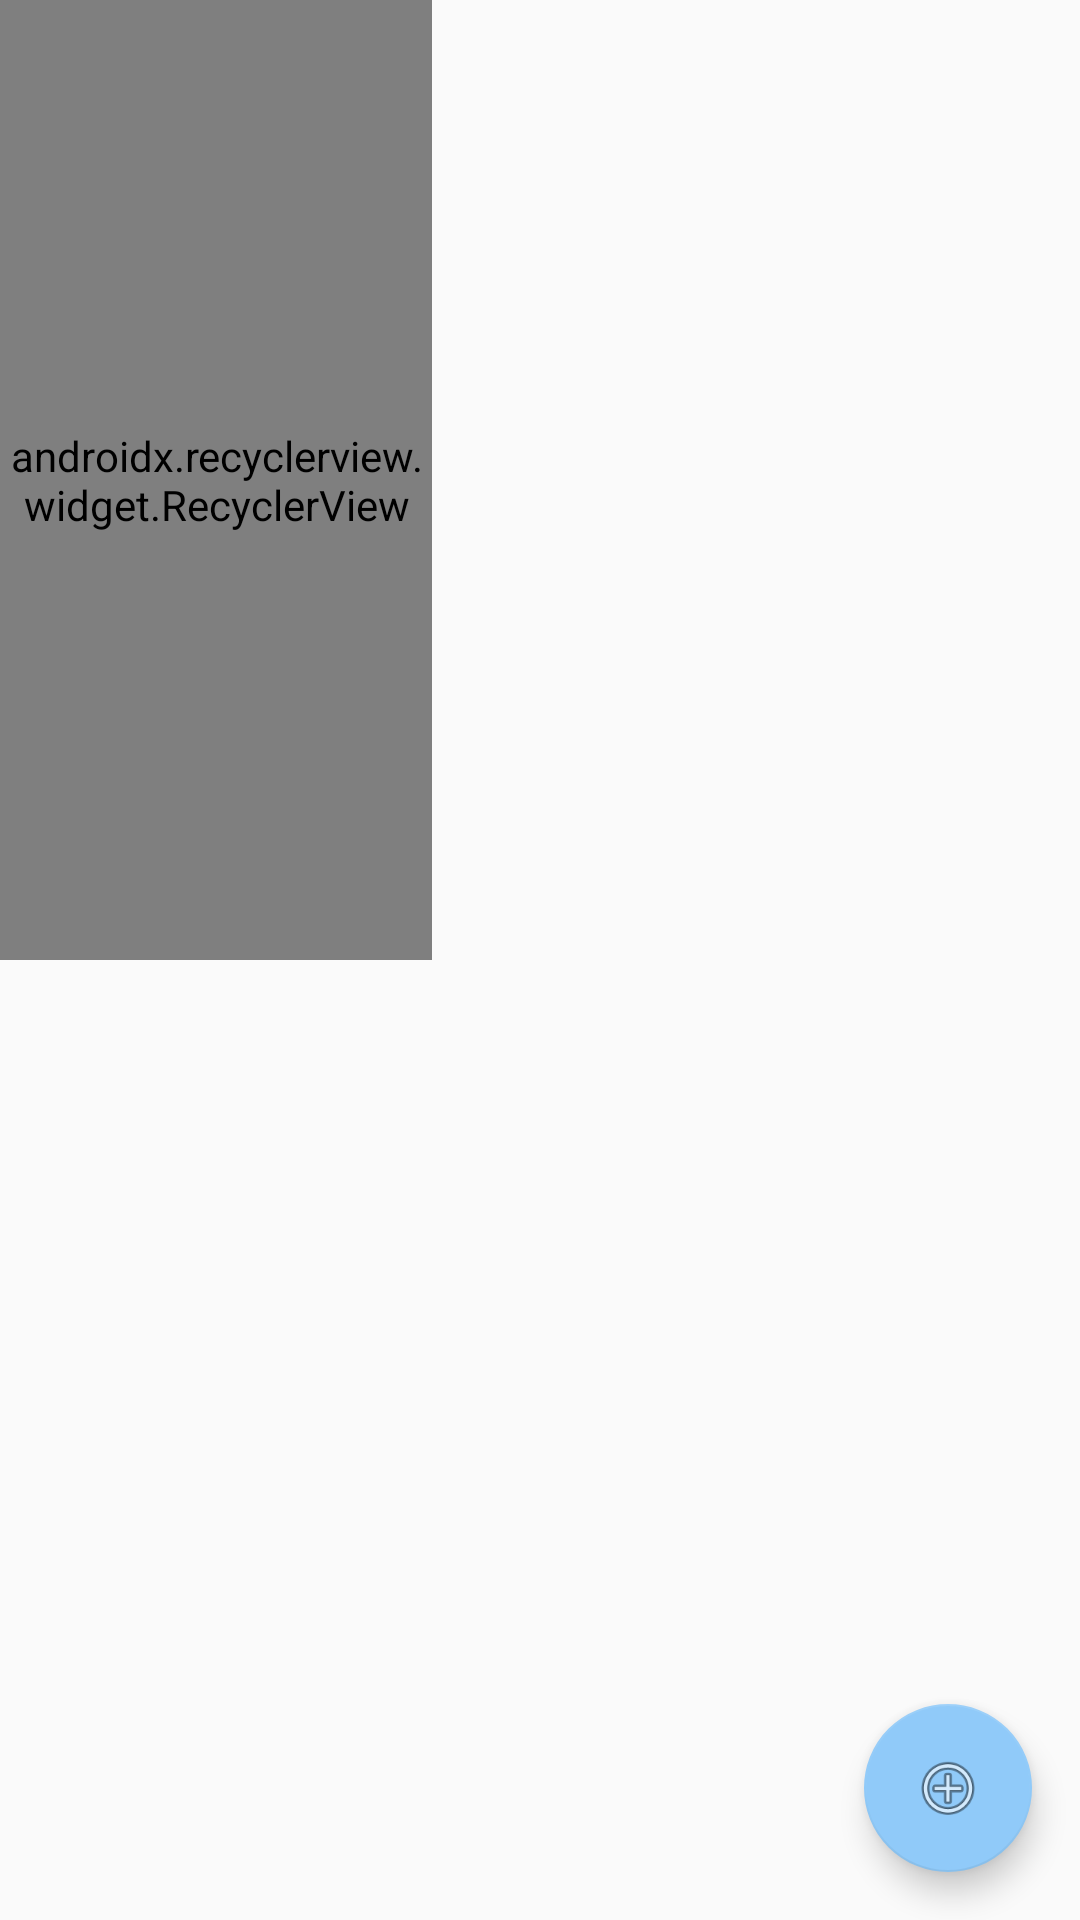

Write the Android layout XML for this screen, with the resource values it uses.
<!-- AndroidManifest.xml: application theme AppTheme -->
<!-- res/layout/activity_list_detail.xml -->
<?xml version="1.0" encoding="utf-8"?>
<android.support.constraint.ConstraintLayout xmlns:android="http://schemas.android.com/apk/res/android"
    xmlns:app="http://schemas.android.com/apk/res-auto"
    xmlns:tools="http://schemas.android.com/tools"
    android:layout_width="match_parent"
    android:layout_height="match_parent">

    <android.support.v7.widget.RecyclerView
        android:id="@+id/list_item_recycler_view"
        android:layout_width="0dp"
        android:layout_height="0dp"
        app:layoutManager="android.support.v7.widget.LinearLayoutManager"
        app:layout_constraintBottom_toTopOf="@+id/center_horizontal_guideline"
        app:layout_constraintEnd_toStartOf="@+id/center_vertical_guideline"
        app:layout_constraintStart_toStartOf="parent"
        app:layout_constraintTop_toTopOf="parent"
        tools:context=".YourSecondKotlinAndroidApp.Activities.ListDetailActivity" />

    <android.support.design.widget.FloatingActionButton
        android:id="@+id/add_task_button"
        android:layout_width="wrap_content"
        android:layout_height="wrap_content"
        android:layout_marginBottom="16dp"
        android:layout_marginEnd="16dp"
        android:src="@android:drawable/ic_menu_add"
        app:layout_constraintBottom_toBottomOf="parent"
        app:layout_constraintEnd_toEndOf="parent" />

    <android.support.constraint.Guideline
        android:id="@+id/guideline"
        android:layout_width="wrap_content"
        android:layout_height="wrap_content"
        android:orientation="vertical"
        app:layout_constraintGuide_percent="0.2" />

    <android.support.constraint.Guideline
        android:id="@+id/center_vertical_guideline"
        android:layout_width="wrap_content"
        android:layout_height="wrap_content"
        android:orientation="vertical"
        app:layout_constraintGuide_percent="0.4" />

    <android.support.constraint.Guideline
        android:id="@+id/center_horizontal_guideline"
        android:layout_width="wrap_content"
        android:layout_height="wrap_content"
        android:orientation="horizontal"
        app:layout_constraintGuide_percent="0.5" />

</android.support.constraint.ConstraintLayout>
<!-- resources referenced by this layout -->
<resources>
  <style name="AppTheme" parent="Theme.AppCompat.Light.DarkActionBar">
          
          <item name="colorPrimary">@color/colorPrimary</item>
          <item name="colorPrimaryDark">@color/colorPrimaryDark</item>
          <item name="colorAccent">@color/colorAccent</item>
      </style>
  <color name="colorPrimary">#1565C0</color>
  <color name="colorPrimaryDark">#0D47A1</color>
  <color name="colorAccent">#90CAF9</color>
</resources>
